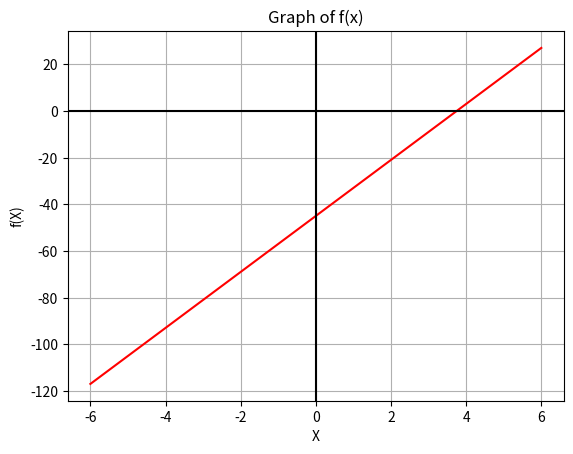

Write the Python code that produced this figure.
import matplotlib.pyplot as plt
def f(x):
    return 3 * x*2 + 6 * x - 45

x = []
y = []
i = -6.0
while i<=6.0:
    x.append(i)
    y.append(f(i))
    i=i+0.25



plt.plot(x,y, color="red")
plt.grid()
plt.xlabel('X')
plt.ylabel('f(X)')
plt.title('Graph of f(x)')
plt.axhline(y=0,color="black")
plt.axvline(x=0,color="black")


plt.show()


x1 = -6
x2 = -1



for it in range(0,200):
       fx1=f(x1)
       fx2=f(x2)
       x0 = x1 - ((fx1*(x2-x1))/(fx2-fx1))
       fx0= f(x0)
       if (fx0 == 0):
           print("No root found")
           break
       else :
          
           if(fx0==0):
               print("Root found")
               
               print(x0)
               break
           else:
               if(fx1*fx0<0):
                   x2=x0
               else:
                   x1=x0
